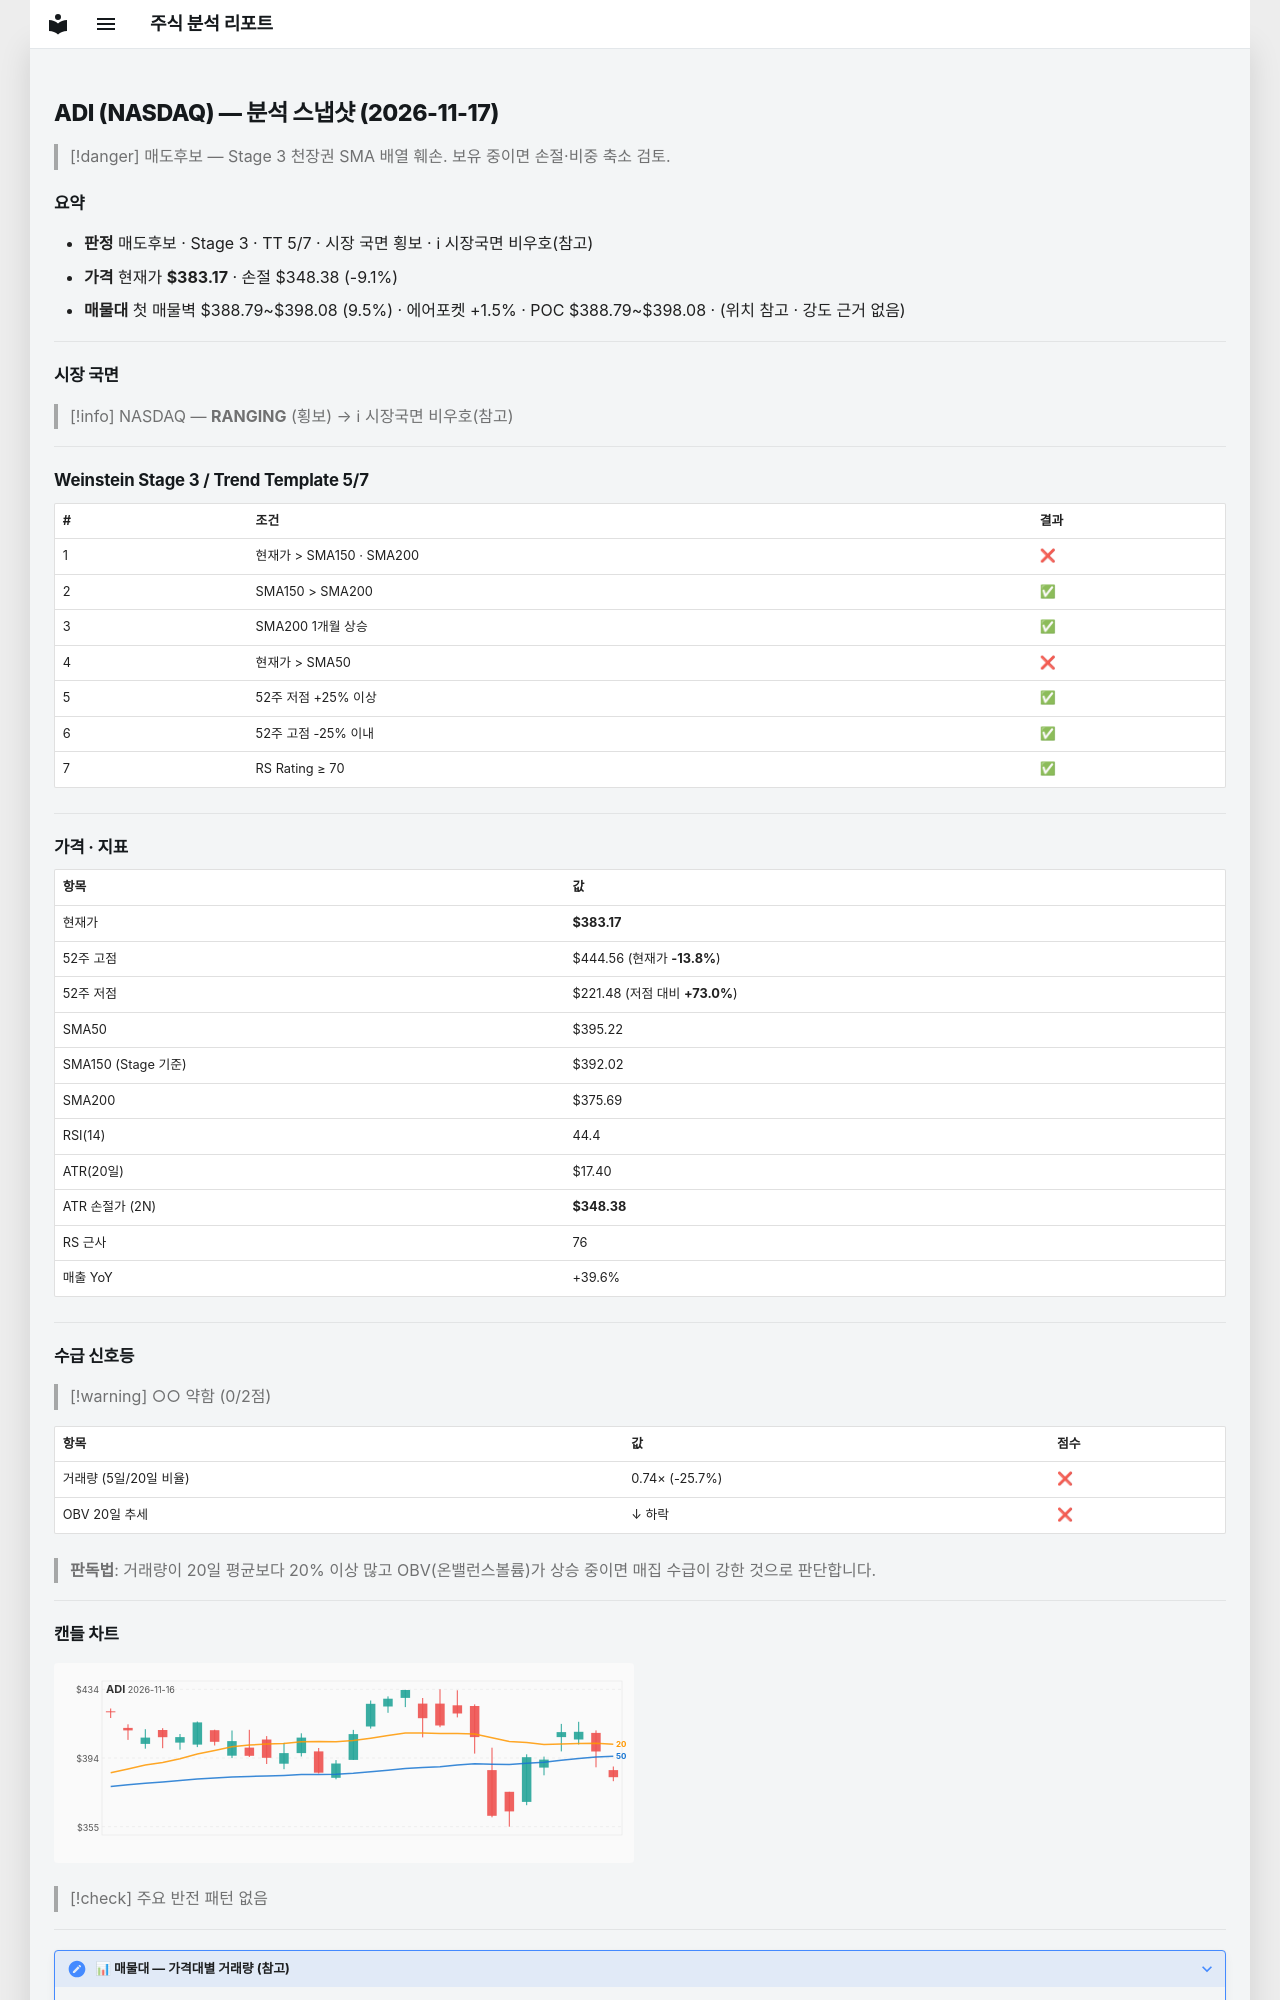

repository: soloandco/stock-reports · page: snapshots/ADI-2026-11-17/index.html · generator: mkdocs

---
type: analysis-snapshot
title: ADI 분석 스냅샷
ticker: ADI
market: NASDAQ
created: 2026-11-17
updated: 2026-11-17
bar-date: 2026-11-16
verdict: 매도후보
real-rr: 0.36
sma50-gap-pct: -3.0
weekly-position: 저항대아래
weekly-overhead-price: 395.74
weekly-overhead-pct: 3.3
stage: 3
trend-template-score: 5
tt-max: 7
ma-set: sma-50-150-200
price: 383.1700134277344
stop-price: 348.3783625802676
market-regime: RANGING
supply-demand-score: 0/2
supply-demand-label: 약함
status: tracking
tags:
  - stock-agent
  - watchlist
  - ADI
  - analysis
related:
  - "[[analysis-template]]"
---

# ADI (NASDAQ) — 분석 스냅샷 (2026-11-17)

> [!danger] 매도후보 — Stage 3 천장권
> SMA 배열 훼손. 보유 중이면 손절·비중 축소 검토.

## 요약

- **판정** 매도후보 · Stage 3 · TT 5/7 · 시장 국면 횡보 · ℹ 시장국면 비우호(참고)
- **가격** 현재가 **$383.17** · 손절 $348.38 (-9.1%)
- **매물대** 첫 매물벽 $388.79~$398.08 (9.5%) · 에어포켓 +1.5% · POC $388.79~$398.08 · (위치 참고 · 강도 근거 없음)

---

## 시장 국면

> [!info] NASDAQ — **RANGING** (횡보) → ℹ 시장국면 비우호(참고)

---

## Weinstein Stage 3 / Trend Template 5/7

| # | 조건 | 결과 |
|---|------|------|
| 1 | 현재가 > SMA150 · SMA200 | ❌ |
| 2 | SMA150 > SMA200 | ✅ |
| 3 | SMA200 1개월 상승 | ✅ |
| 4 | 현재가 > SMA50 | ❌ |
| 5 | 52주 저점 +25% 이상 | ✅ |
| 6 | 52주 고점 -25% 이내 | ✅ |
| 7 | RS Rating ≥ 70 | ✅ |

---

## 가격 · 지표

| 항목 | 값 |
|------|---|
| 현재가 | **$383.17** |
| 52주 고점 | $444.56 (현재가 **-13.8%**) |
| 52주 저점 | $221.48 (저점 대비 **+73.0%**) |
| SMA50 | $395.22 |
| SMA150 (Stage 기준) | $392.02 |
| SMA200 | $375.69 |
| RSI(14) | 44.4 |
| ATR(20일) | $17.40 |
| ATR 손절가 (2N) | **$348.38** |
| RS 근사 | 76 |
| 매출 YoY | +39.6% |

---
## 수급 신호등

> [!warning] ○○ 약함 (0/2점)

| 항목 | 값 | 점수 |
|------|------|------|
| 거래량 (5일/20일 비율) | 0.74× (-25.7%) | ❌ |
| OBV 20일 추세 | ↓ 하락 | ❌ |

> **판독법**: 거래량이 20일 평균보다 20% 이상 많고 OBV(온밸런스볼륨)가 상승 중이면 매집 수급이 강한 것으로 판단합니다.

---
